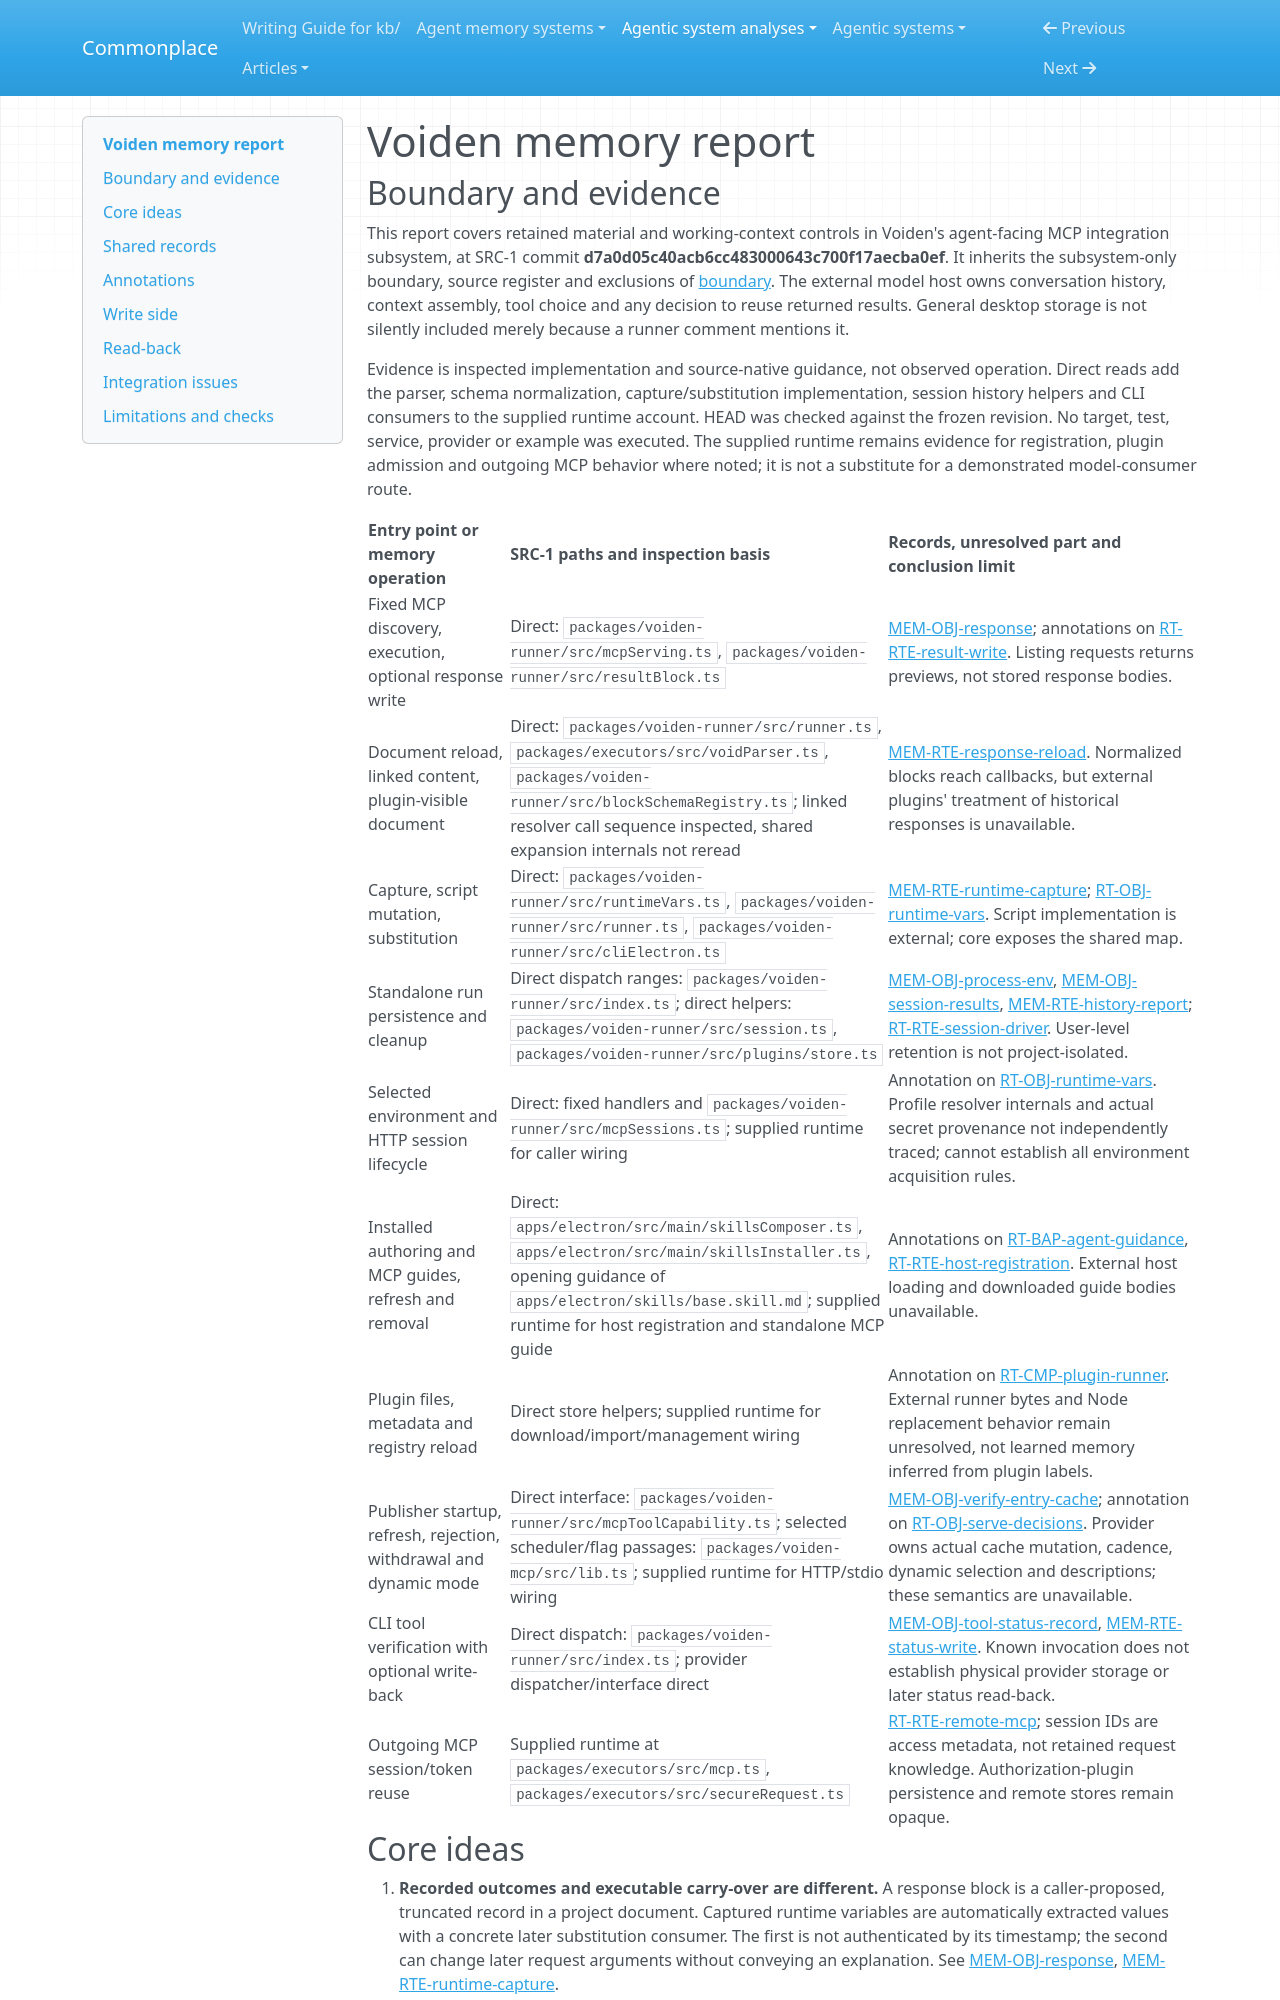

repository: zby/commonplace · page: agentic-system-analyses/retained/voiden/memory/index.html · generator: mkdocs

---
type: agentic-system-analyses/types/agentic-system-memory-report.md
description: "Voiden memory mechanisms: recorded responses, captured execution variables, CLI history, installed guidance and opaque verification retention."
run-id: AAS-2026-10-14-voiden-98188b4a2f55-01
source-identity: "https://github.com/voidenhq/voiden"
reviewed-boundary: d7a0d05c40acb6cc483000643c700f17aecba0ef
---

# Voiden memory report

## Boundary and evidence

This report covers retained material and working-context controls in Voiden's agent-facing MCP integration subsystem, at SRC-1 commit **d7a0d05c40acb6cc483000643c700f17aecba0ef**. It inherits the subsystem-only boundary, source register and exclusions of [boundary](boundary.md#boundary-and-evidence). The external model host owns conversation history, context assembly, tool choice and any decision to reuse returned results. General desktop storage is not silently included merely because a runner comment mentions it.

Evidence is inspected implementation and source-native guidance, not observed operation. Direct reads add the parser, schema normalization, capture/substitution implementation, session history helpers and CLI consumers to the supplied runtime account. HEAD was checked against the frozen revision. No target, test, service, provider or example was executed. The supplied runtime remains evidence for registration, plugin admission and outgoing MCP behavior where noted; it is not a substitute for a demonstrated model-consumer route.

| Entry point or memory operation | SRC-1 paths and inspection basis | Records, unresolved part and conclusion limit |
| --- | --- | --- |
| Fixed MCP discovery, execution, optional response write | Direct: `packages/voiden-runner/src/mcpServing.ts`, `packages/voiden-runner/src/resultBlock.ts` | [MEM-OBJ-response](#mem-obj-response); annotations on [RT-RTE-result-write](runtime.md#rt-rte-result-write). Listing requests returns previews, not stored response bodies. |
| Document reload, linked content, plugin-visible document | Direct: `packages/voiden-runner/src/runner.ts`, `packages/executors/src/voidParser.ts`, `packages/voiden-runner/src/blockSchemaRegistry.ts`; linked resolver call sequence inspected, shared expansion internals not reread | [MEM-RTE-response-reload](#mem-rte-response-reload). Normalized blocks reach callbacks, but external plugins' treatment of historical responses is unavailable. |
| Capture, script mutation, substitution | Direct: `packages/voiden-runner/src/runtimeVars.ts`, `packages/voiden-runner/src/runner.ts`, `packages/voiden-runner/src/cliElectron.ts` | [MEM-RTE-runtime-capture](#mem-rte-runtime-capture); [RT-OBJ-runtime-vars](runtime.md#rt-obj-runtime-vars). Script implementation is external; core exposes the shared map. |
| Standalone run persistence and cleanup | Direct dispatch ranges: `packages/voiden-runner/src/index.ts`; direct helpers: `packages/voiden-runner/src/session.ts`, `packages/voiden-runner/src/plugins/store.ts` | [MEM-OBJ-process-env](#mem-obj-process-env), [MEM-OBJ-session-results](#mem-obj-session-results), [MEM-RTE-history-report](#mem-rte-history-report); [RT-RTE-session-driver](runtime.md#rt-rte-session-driver). User-level retention is not project-isolated. |
| Selected environment and HTTP session lifecycle | Direct: fixed handlers and `packages/voiden-runner/src/mcpSessions.ts`; supplied runtime for caller wiring | Annotation on [RT-OBJ-runtime-vars](runtime.md#rt-obj-runtime-vars). Profile resolver internals and actual secret provenance not independently traced; cannot establish all environment acquisition rules. |
| Installed authoring and MCP guides, refresh and removal | Direct: `apps/electron/src/main/skillsComposer.ts`, `apps/electron/src/main/skillsInstaller.ts`, opening guidance of `apps/electron/skills/base.skill.md`; supplied runtime for host registration and standalone MCP guide | Annotations on [RT-BAP-agent-guidance](runtime.md#rt-bap-agent-guidance), [RT-RTE-host-registration](runtime.md#rt-rte-host-registration). External host loading and downloaded guide bodies unavailable. |
| Plugin files, metadata and registry reload | Direct store helpers; supplied runtime for download/import/management wiring | Annotation on [RT-CMP-plugin-runner](runtime.md#rt-cmp-plugin-runner). External runner bytes and Node replacement behavior remain unresolved, not learned memory inferred from plugin labels. |
| Publisher startup, refresh, rejection, withdrawal and dynamic mode | Direct interface: `packages/voiden-runner/src/mcpToolCapability.ts`; selected scheduler/flag passages: `packages/voiden-mcp/src/lib.ts`; supplied runtime for HTTP/stdio wiring | [MEM-OBJ-verify-entry-cache](#mem-obj-verify-entry-cache); annotation on [RT-OBJ-serve-decisions](runtime.md#rt-obj-serve-decisions). Provider owns actual cache mutation, cadence, dynamic selection and descriptions; these semantics are unavailable. |
| CLI tool verification with optional write-back | Direct dispatch: `packages/voiden-runner/src/index.ts`; provider dispatcher/interface direct | [MEM-OBJ-tool-status-record](#mem-obj-tool-status-record), [MEM-RTE-status-write](#mem-rte-status-write). Known invocation does not establish physical provider storage or later status read-back. |
| Outgoing MCP session/token reuse | Supplied runtime at `packages/executors/src/mcp.ts`, `packages/executors/src/secureRequest.ts` | [RT-RTE-remote-mcp](runtime.md#rt-rte-remote-mcp); session IDs are access metadata, not retained request knowledge. Authorization-plugin persistence and remote stores remain opaque. |
